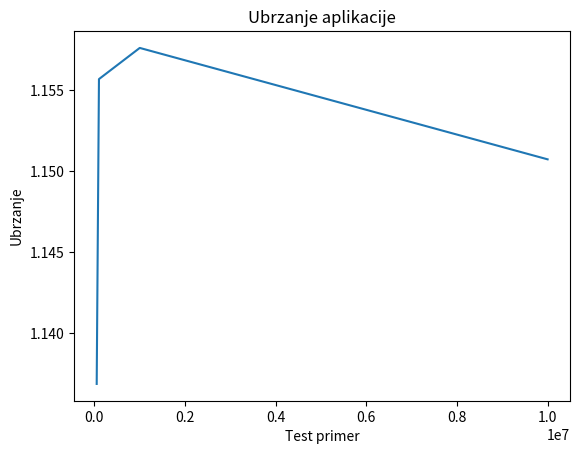

Write the Python code that produced this figure.
import matplotlib.pyplot as plt


def main():

    test = [50000, 100000, 1000000, 10000000]
    hotspot = [1.136876006, 1.155664222, 1.157585578, 1.150718317]

    plt.plot(test, hotspot)
    plt.title("Ubrzanje aplikacije")
    plt.xlabel("Test primer")
    plt.ylabel("Ubrzanje")
    plt.savefig("./simplex.png", dpi = 90)
    plt.show()


if __name__ == "__main__":
    main()